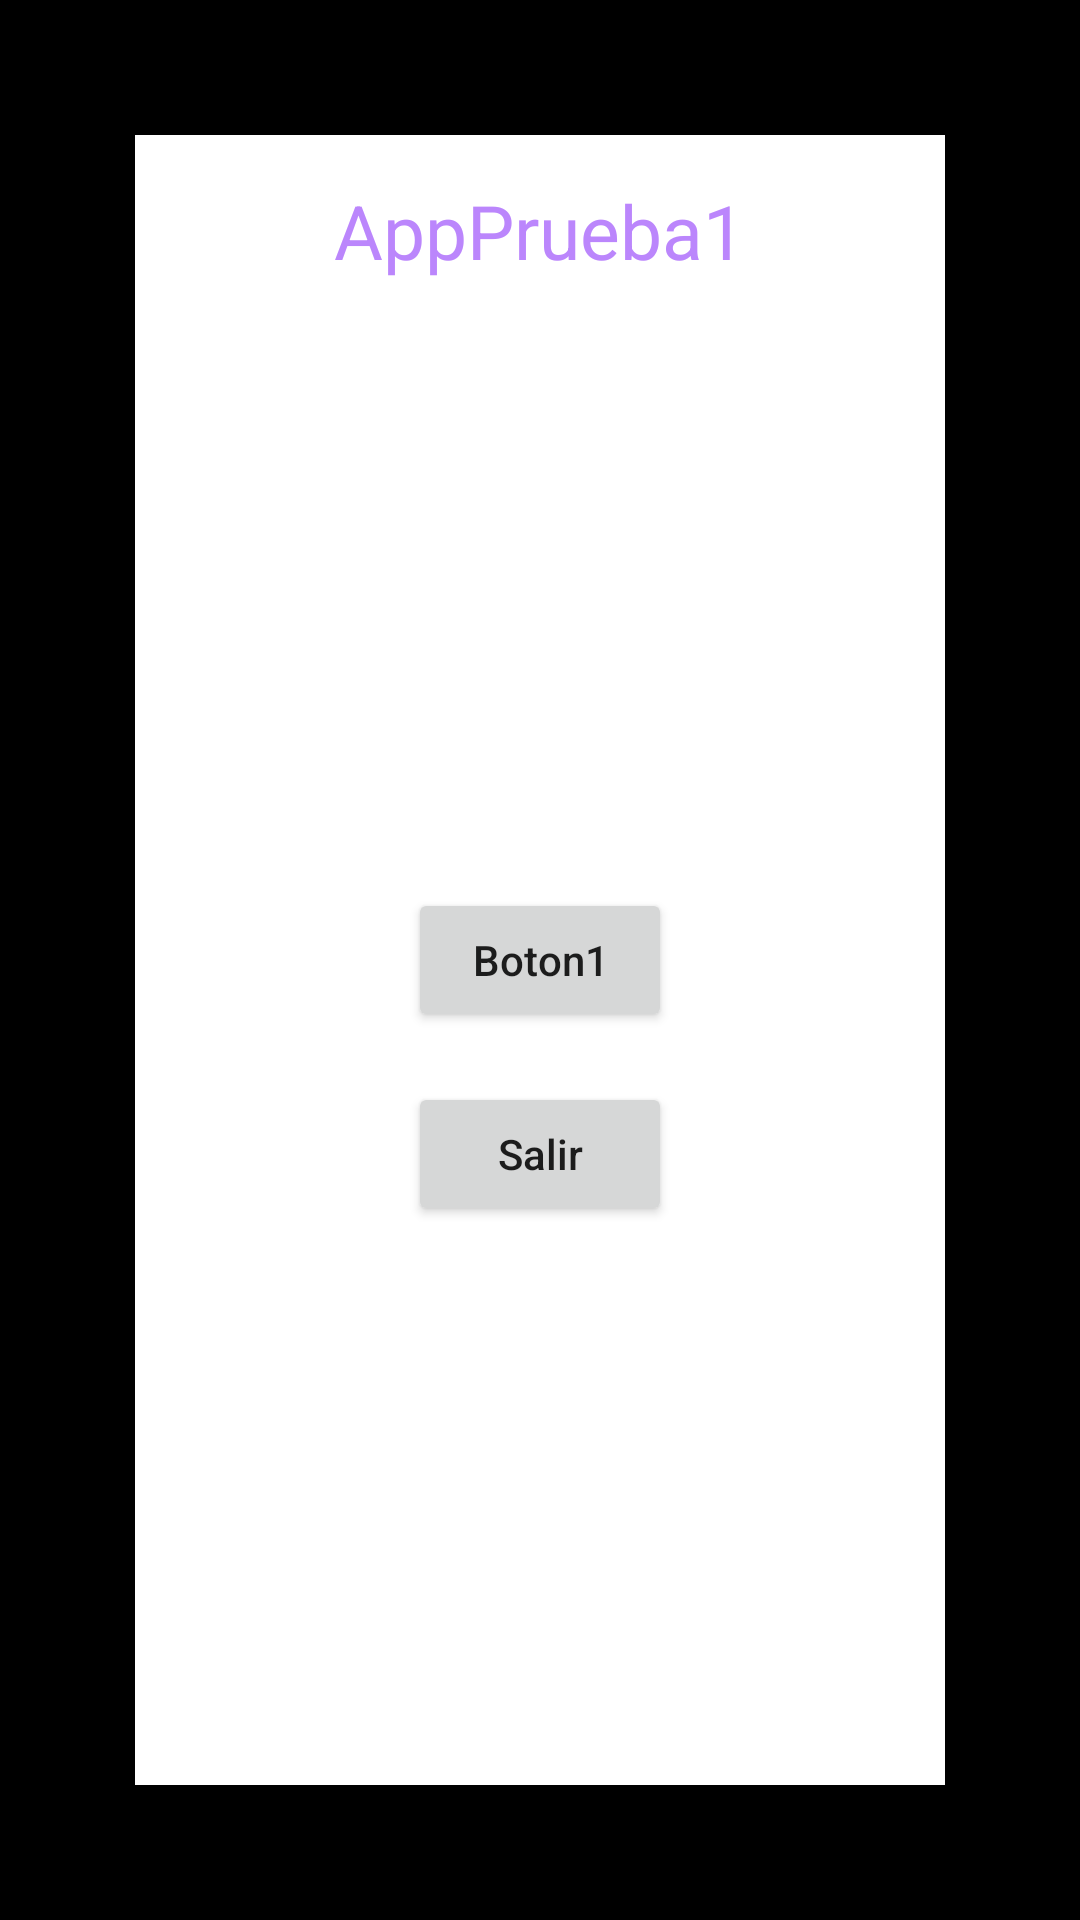

Here is an Android app screen rendered from its layout file. Give the layout XML and the strings, colors and styles it references.
<!-- AndroidManifest.xml: application theme Theme.AppPrueba1 -->
<!-- res/layout/activity_2.xml -->
<?xml version="1.0" encoding="utf-8"?>
<RelativeLayout xmlns:android="http://schemas.android.com/apk/res/android"
    xmlns:tools="http://schemas.android.com/tools"
    android:layout_width="match_parent"
    android:layout_height="match_parent"
    android:orientation="vertical"
    android:padding="45dp"
    android:background="@color/black"
    tools:context=".Activity2">
    <View
        android:layout_width="wrap_content"
        android:layout_height="wrap_content"
        android:background="@color/white"
        android:padding="45px"/>

    <TextView
        android:id="@+id/textoInicio"
        android:layout_width="wrap_content"
        android:layout_height="wrap_content"
        android:textColor="@color/purple_200"
        android:textSize="25dp"
        android:text="@string/app_name"
        android:layout_centerHorizontal="true"
        android:padding="45px"
        />
    <Button
        android:id="@+id/boton1"
        android:layout_width="wrap_content"
        android:layout_height="wrap_content"
        android:layout_centerInParent="true"
        android:layout_marginTop="50px"
        android:text="@string/boton1"
        android:textAllCaps="false" />
    <Button
        android:id="@+id/btnSalir"
        android:layout_width="wrap_content"
        android:layout_height="wrap_content"
        android:layout_centerInParent="true"
        android:layout_below="@+id/boton1"
        android:layout_marginTop="50px"
        android:text="@string/btnSalir"
        android:textAllCaps="false" />

</RelativeLayout>
<!-- resources referenced by this layout -->
<resources>
  <string name="app_name">AppPrueba1</string>
  <string name="boton1">Boton1</string>
  <string name="btnSalir">Salir</string>
  <style name="Theme.AppPrueba1" parent="Theme.AppCompat.Light.DarkActionBar">
          
          <item name="colorPrimary">@color/purple_500</item>
          <item name="colorPrimaryDark">@color/purple_700</item>
          <item name="colorAccent">@color/teal_200</item>
          
      </style>
  <!-- not gathered from this repository: default colours our renderer supplied (Android Studio template values) -->
  <color name="purple_200">#FFBB86FC</color>
  <color name="purple_500">#FF6200EE</color>
  <color name="purple_700">#FF3700B3</color>
  <color name="teal_200">#FF03DAC5</color>
  <color name="black">#FF000000</color>
  <color name="white">#FFFFFFFF</color>
</resources>
